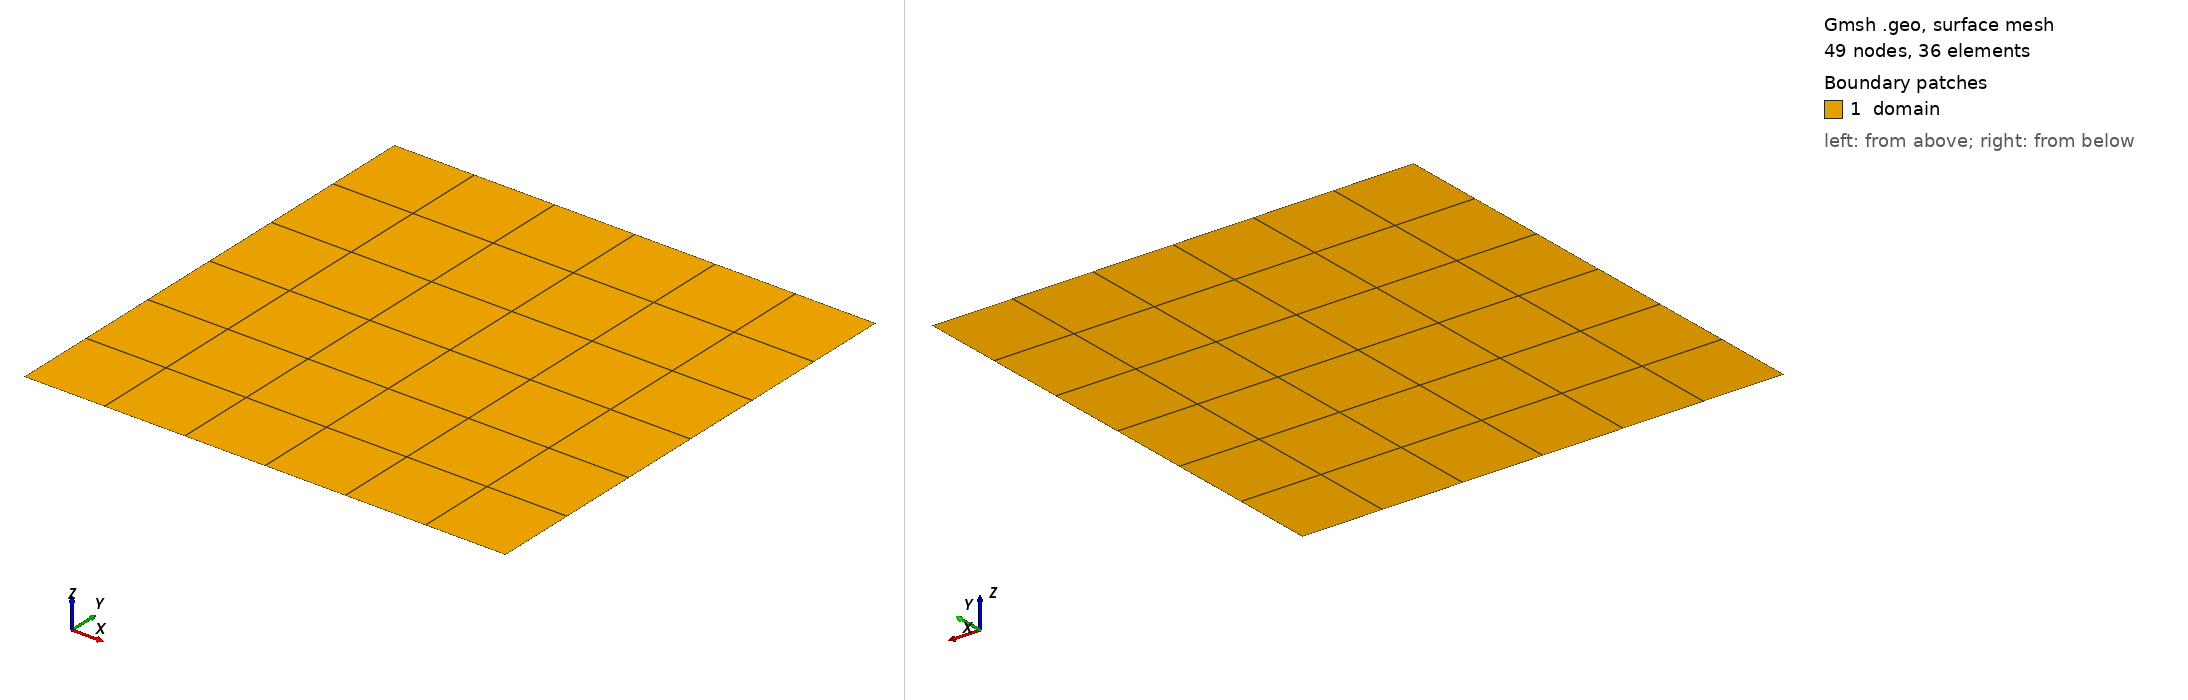

Gmsh geometry script, surface-meshed: 49 nodes, 36 surface elements. Boundary patches (legend numbers): 1 domain. Left view from above one corner, right view from below the opposite corner. Legend entries are the model's physical surfaces. The drawing asked Gmsh for element sizes between 1% and 20% of the model's largest extent; the script's own settings can give other sizes.

=== quad4.geo (drawn) ===
// Gmsh project created on Fri Jul  5 14:35:05 2024
SetFactory("OpenCASCADE");
//+
lc = 2;
//+
Point(1) = {0.0, 0, 0, lc};
//+
Point(2) = {1.0, 0, 0, lc};
//+
Point(3) = {1.0, 1.0, 0, lc};
//+
Point(4) = {0.0, 1.0, 0, lc};
//+
Line(1) = {1, 2};
//+
Line(2) = {2, 3};
//+
Line(3) = {3, 4};
//+
Line(4) = {4, 1};
//+
Curve Loop(1) = {2, 3, 4, 1};
//+
Plane Surface(1) = {1};
//+
Physical Curve("bottom", 6) = {1};
//+
Physical Curve("right", 5) = {2};
//+
Physical Curve("top", 7) = {3};
//+
Physical Curve("left", 4) = {4};
//+
Physical Surface("domain", 1) = {1};
//+
Physical Point("dirXY", 8) = {1};

Physical Point("dirY", 9) = {2};

Transfinite Surface {1};
//+
//Transfinite Curve {4, 2} = 2 Using Progression 1;
//+
//Transfinite Curve {3, 1} = 2 Using Progression 1;
//+
Recombine Surface {1};
